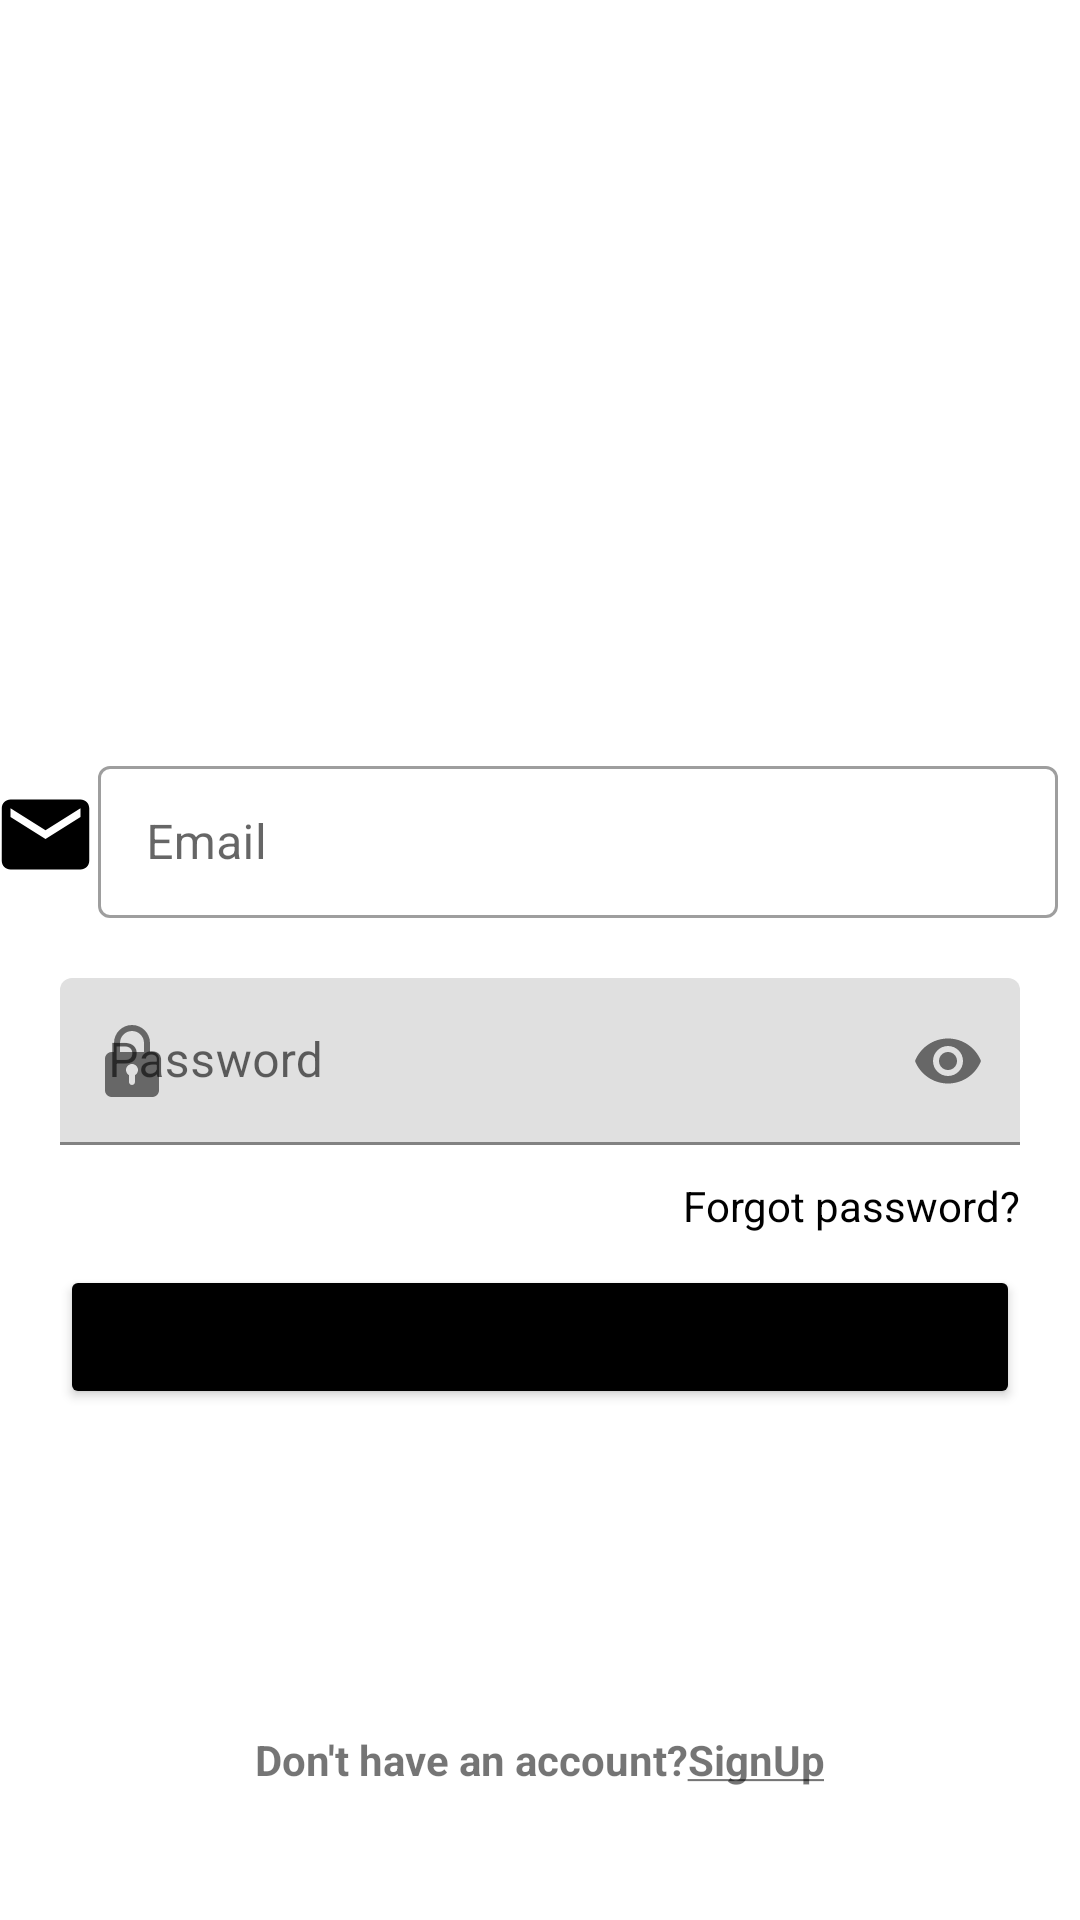

This screen was rendered from an Android layout file. Write that file and the resources it references.
<!-- AndroidManifest.xml: application theme Theme.Travelize -->
<!-- res/layout/fragment_login.xml -->
<?xml version="1.0" encoding="utf-8"?>
<androidx.constraintlayout.widget.ConstraintLayout xmlns:android="http://schemas.android.com/apk/res/android"
    xmlns:app="http://schemas.android.com/apk/res-auto"
    xmlns:tools="http://schemas.android.com/tools"
    android:layout_width="match_parent"
    android:layout_height="match_parent"
    tools:context=".authentication.RegisterFragment">

    <ImageView
        android:id="@+id/emailIconImgView2"
        android:layout_width="35dp"
        android:layout_height="35dp"
        android:layout_marginStart="10dp"
        android:src="@drawable/ic_baseline_email_24"
        app:layout_constraintBottom_toBottomOf="@+id/emailTextInputLayout2"
        app:layout_constraintEnd_toStartOf="@+id/emailTextInputLayout2"
        app:layout_constraintStart_toStartOf="parent"
        app:layout_constraintTop_toTopOf="@+id/emailTextInputLayout2" />

    <com.google.android.material.textfield.TextInputLayout
        android:id="@+id/emailTextInputLayout2"
        style="@style/Widget.MaterialComponents.TextInputLayout.OutlinedBox"
        android:layout_width="320dp"
        android:layout_height="56dp"
        android:layout_marginTop="250dp"
        android:layout_marginEnd="20dp"
        app:layout_constraintBottom_toTopOf="@+id/passwordTextInputLayout2"
        app:layout_constraintEnd_toEndOf="parent"
        app:layout_constraintStart_toEndOf="@+id/emailIconImgView2"
        app:layout_constraintTop_toTopOf="parent">

        <com.google.android.material.textfield.TextInputEditText
            android:id="@+id/emailEditText2"
            android:layout_width="match_parent"
            android:layout_height="wrap_content"
            android:hint="Email" />
    </com.google.android.material.textfield.TextInputLayout>

    <com.google.android.material.textfield.TextInputLayout
        android:id="@+id/passwordTextInputLayout2"
        android:layout_width="match_parent"
        android:layout_height="wrap_content"
        android:layout_marginStart="20dp"
        android:layout_marginTop="20dp"
        android:layout_marginEnd="20dp"
        app:endIconMode="password_toggle"
        app:layout_constraintEnd_toEndOf="parent"
        app:layout_constraintStart_toStartOf="parent"
        app:layout_constraintTop_toBottomOf="@+id/emailTextInputLayout2"
        app:startIconDrawable="@drawable/ic_padlock">

        <com.google.android.material.textfield.TextInputEditText
            android:id="@+id/passwordEditText2"
            android:layout_width="match_parent"
            android:layout_height="wrap_content"
            android:hint="Password"
            android:inputType="textPassword" />
    </com.google.android.material.textfield.TextInputLayout>

    <Button
        android:id="@+id/signinBtn"
        android:layout_width="0dp"
        android:layout_height="48dp"
        android:layout_marginStart="20dp"
        android:layout_marginTop="40dp"
        android:layout_marginEnd="20dp"
        android:backgroundTint="@color/black"
        android:text="Sign in"
        app:layout_constraintEnd_toEndOf="parent"
        app:layout_constraintHorizontal_bias="0.0"
        app:layout_constraintStart_toStartOf="parent"
        app:layout_constraintTop_toBottomOf="@+id/passwordTextInputLayout2" />

    <TextView
        android:id="@+id/signupTextView"
        android:layout_width="wrap_content"
        android:layout_height="19dp"
        android:layout_marginStart="20dp"
        android:layout_marginEnd="20dp"
        android:layout_marginBottom="44dp"
        android:gravity="center"
        android:text="@string/sign_up_instead"
        android:textAppearance="@style/TextAppearance.AppCompat.Small"
        android:textStyle="bold"
        app:layout_constraintBottom_toBottomOf="parent"
        app:layout_constraintEnd_toEndOf="parent"
        app:layout_constraintHorizontal_bias="0.497"
        app:layout_constraintStart_toStartOf="parent" />

    <TextView
        android:id="@+id/forgotPasswordTextView"
        android:layout_width="wrap_content"
        android:layout_height="wrap_content"
        android:layout_marginEnd="20dp"
        android:text="Forgot password?"
        android:textColor="#000000"
        app:layout_constraintBottom_toTopOf="@+id/signinBtn"
        app:layout_constraintEnd_toEndOf="parent"
        app:layout_constraintTop_toBottomOf="@+id/passwordTextInputLayout2" />

</androidx.constraintlayout.widget.ConstraintLayout>
<!-- resources referenced by this layout -->
<resources>
  <color name="black">#FF000000</color>
  <!-- drawable ic_baseline_email_24 (drawable) -->
  <vector xmlns:android="http://schemas.android.com/apk/res/android"
      android:width="24dp"
      android:height="24dp"
      android:viewportWidth="24"
      android:viewportHeight="24"
      android:tint="@color/black">
    <path
        android:fillColor="@android:color/white"
        android:pathData="M20,4L4,4c-1.1,0 -1.99,0.9 -1.99,2L2,18c0,1.1 0.9,2 2,2h16c1.1,0 2,-0.9 2,-2L22,6c0,-1.1 -0.9,-2 -2,-2zM20,8l-8,5 -8,-5L4,6l8,5 8,-5v2z"/>
  </vector>
  <!-- drawable ic_padlock (drawable) -->
  <vector xmlns:android="http://schemas.android.com/apk/res/android"
      android:width="24dp"
      android:height="24dp"
      android:tint="@color/black"
      android:viewportWidth="24"
      android:viewportHeight="24">
      <path
          android:fillColor="@color/black"
          android:pathData="m18.75,9h-0.75v-3c0,-3.309 -2.691,-6 -6,-6s-6,2.691 -6,6v3h-0.75c-1.24,0 -2.25,1.009 -2.25,2.25v10.5c0,1.241 1.01,2.25 2.25,2.25h13.5c1.24,0 2.25,-1.009 2.25,-2.25v-10.5c0,-1.241 -1.01,-2.25 -2.25,-2.25zM8,6c0,-2.206 1.794,-4 4,-4s4,1.794 4,4v3h-8zM13,16.722v2.278c0,0.552 -0.447,1 -1,1s-1,-0.448 -1,-1v-2.278c-0.595,-0.347 -1,-0.985 -1,-1.722 0,-1.103 0.897,-2 2,-2s2,0.897 2,2c0,0.737 -0.405,1.375 -1,1.722z" />
  </vector>
  <string name="sign_up_instead">Don\'t have an account?<u>SignUp</u></string>
  <style name="Theme.Travelize" parent="Theme.MaterialComponents.DayNight.DarkActionBar">
          
          <item name="colorPrimary">@color/purple_500</item>
          <item name="colorPrimaryVariant">@color/purple_700</item>
          <item name="colorOnPrimary">@color/white</item>
          
          <item name="colorSecondary">@color/teal_200</item>
          <item name="colorSecondaryVariant">@color/teal_700</item>
          <item name="colorOnSecondary">@color/black</item>
          
          <item name="android:statusBarColor" tools:targetApi="l">?attr/colorPrimaryVariant</item>
          
  
      </style>
  <color name="purple_500">#FF6200EE</color>
  <color name="purple_700">#FF3700B3</color>
  <color name="white">#FFFFFFFF</color>
  <color name="teal_200">#FF03DAC5</color>
  <color name="teal_700">#FF018786</color>
</resources>
